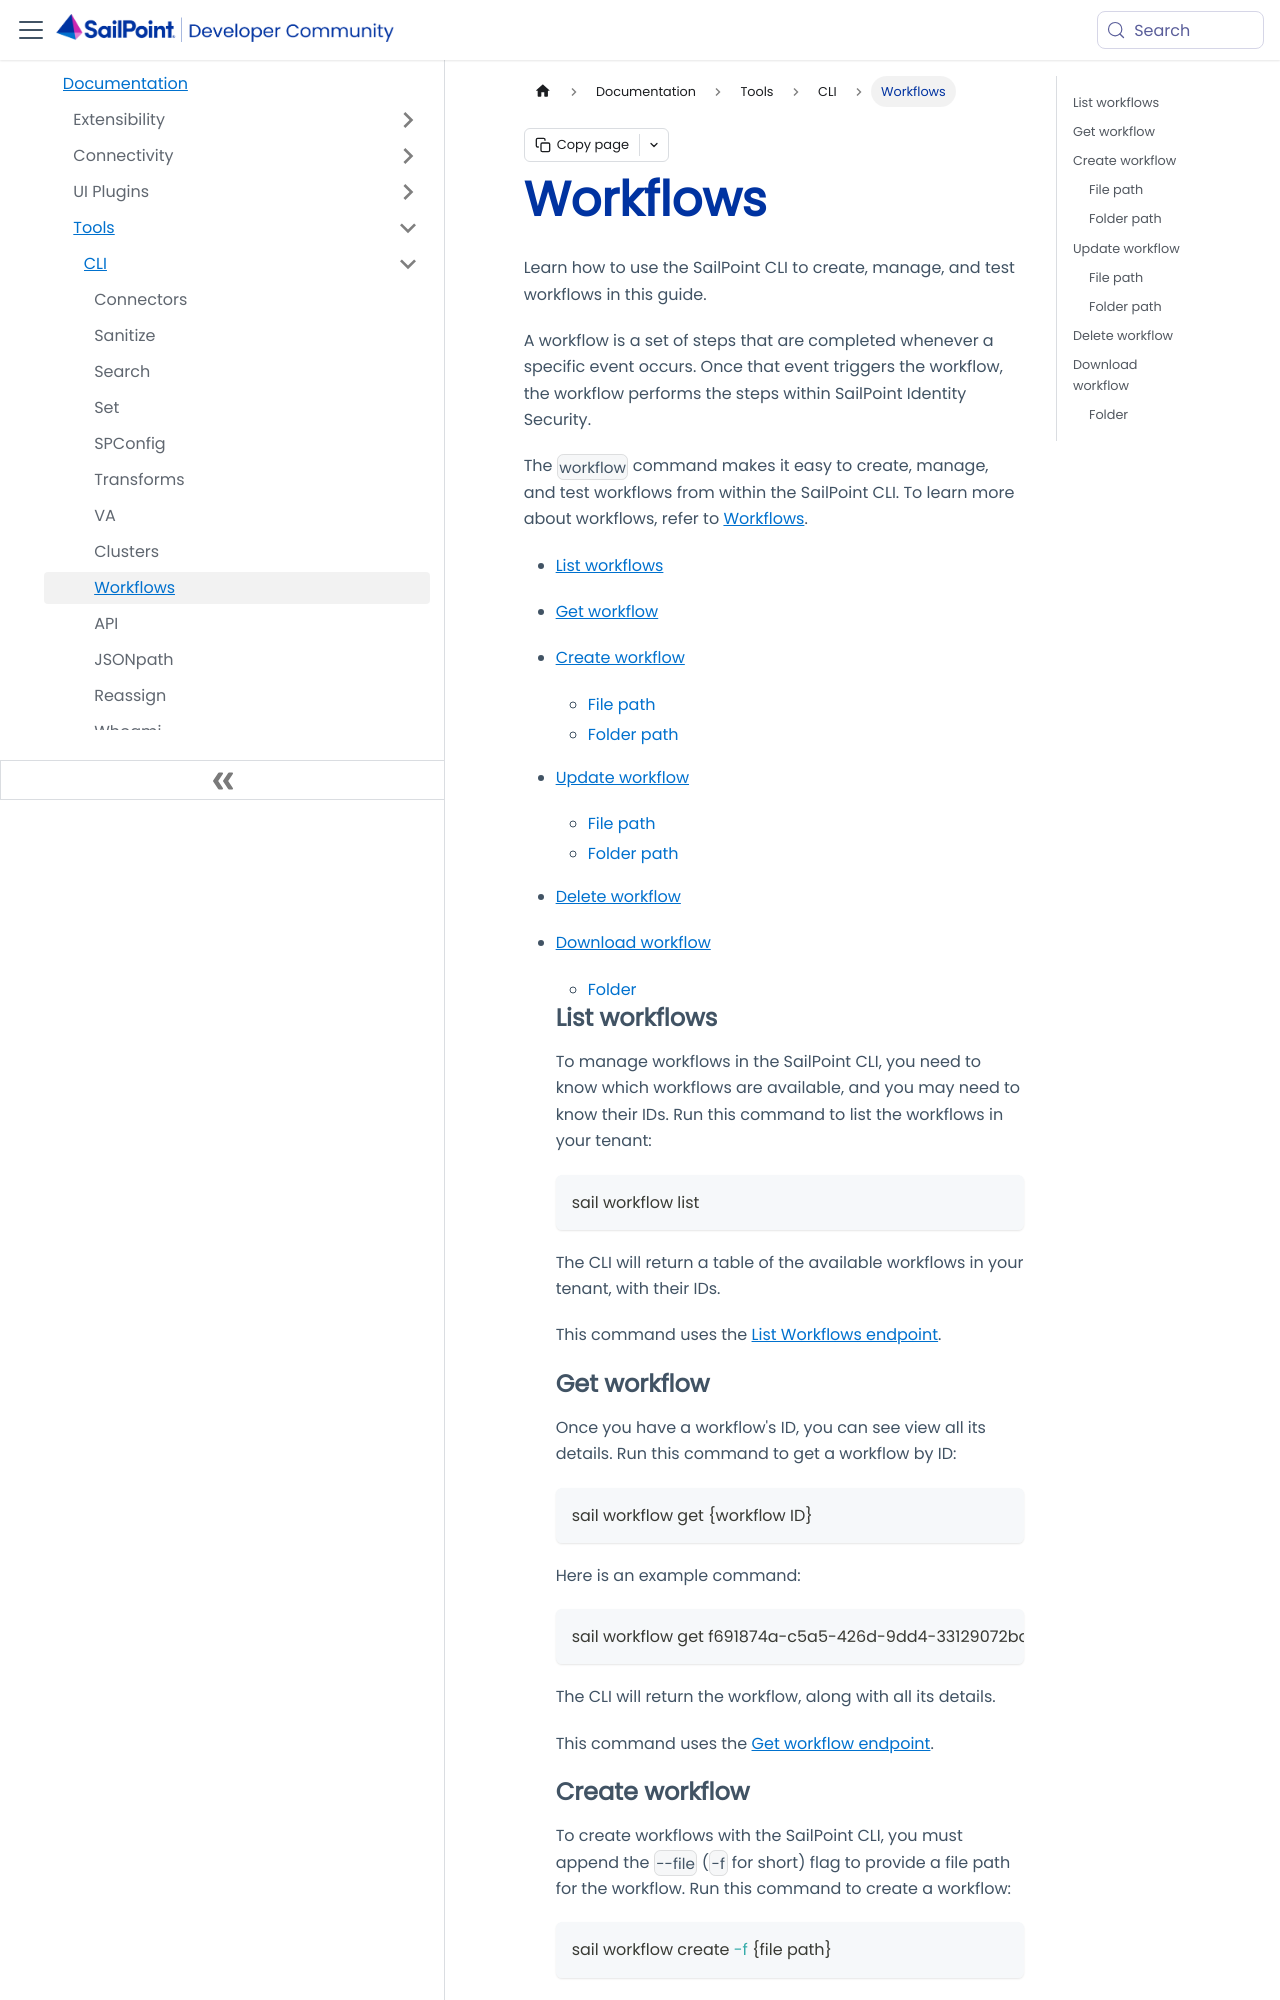

repository: sailpoint-oss/developer.sailpoint.com · page: docs/tools/cli/workflow/index.html · generator: docusaurus

---
id: cli-workflows
title: Workflows
pagination_label: CLI Workflows
sidebar_label: Workflows
sidebar_position: 9
sidebar_class_name: cli-workflows
keywords: ['cli', 'cli workflows', 'workflows']
description: Learn how to use the CLI to create, manage, and test workflows in this guide.
slug: /tools/cli/workflow
tags: ['CLI']
---

Learn how to use the SailPoint CLI to create, manage, and test workflows in this guide.

A workflow is a set of steps that are completed whenever a specific event occurs. Once that event triggers the workflow, the workflow performs the steps within SailPoint Identity Security.

The `workflow` command makes it easy to create, manage, and test workflows from within the SailPoint CLI. To learn more about workflows, refer to [Workflows](https://documentation.sailpoint.com/saas/help/workflows/).

- [List workflows](#list-workflows)
- [Get workflow](#get-workflow)
- [Create workflow](#create-workflow)
  - [File path](#file-path)
  - [Folder path](#folder-path)
- [Update workflow](#update-workflow)
  - [File path](#file-path-1)
  - [Folder path](#folder-path-1)
- [Delete workflow](#delete-workflow)
- [Download workflow](#download-workflow)
  - [Folder](#folder)

  ## List workflows

  To manage workflows in the SailPoint CLI, you need to know which workflows are available, and you may need to know their IDs. Run this command to list the workflows in your tenant:

  ```shell
  sail workflow list
  ```

  The CLI will return a table of the available workflows in your tenant, with their IDs.

  This command uses the [List Workflows endpoint](https://developer.sailpoint.com/docs/api/list-workflows-v-1).

  ## Get workflow

  Once you have a workflow's ID, you can see view all its details. Run this command to get a workflow by ID:

  ```shell
  sail workflow get {workflow ID}
  ```

  Here is an example command:

  ```shell
  sail workflow get f691874a-c5a5-426d-9dd4-33129072bafa
  ```

  The CLI will return the workflow, along with all its details.
